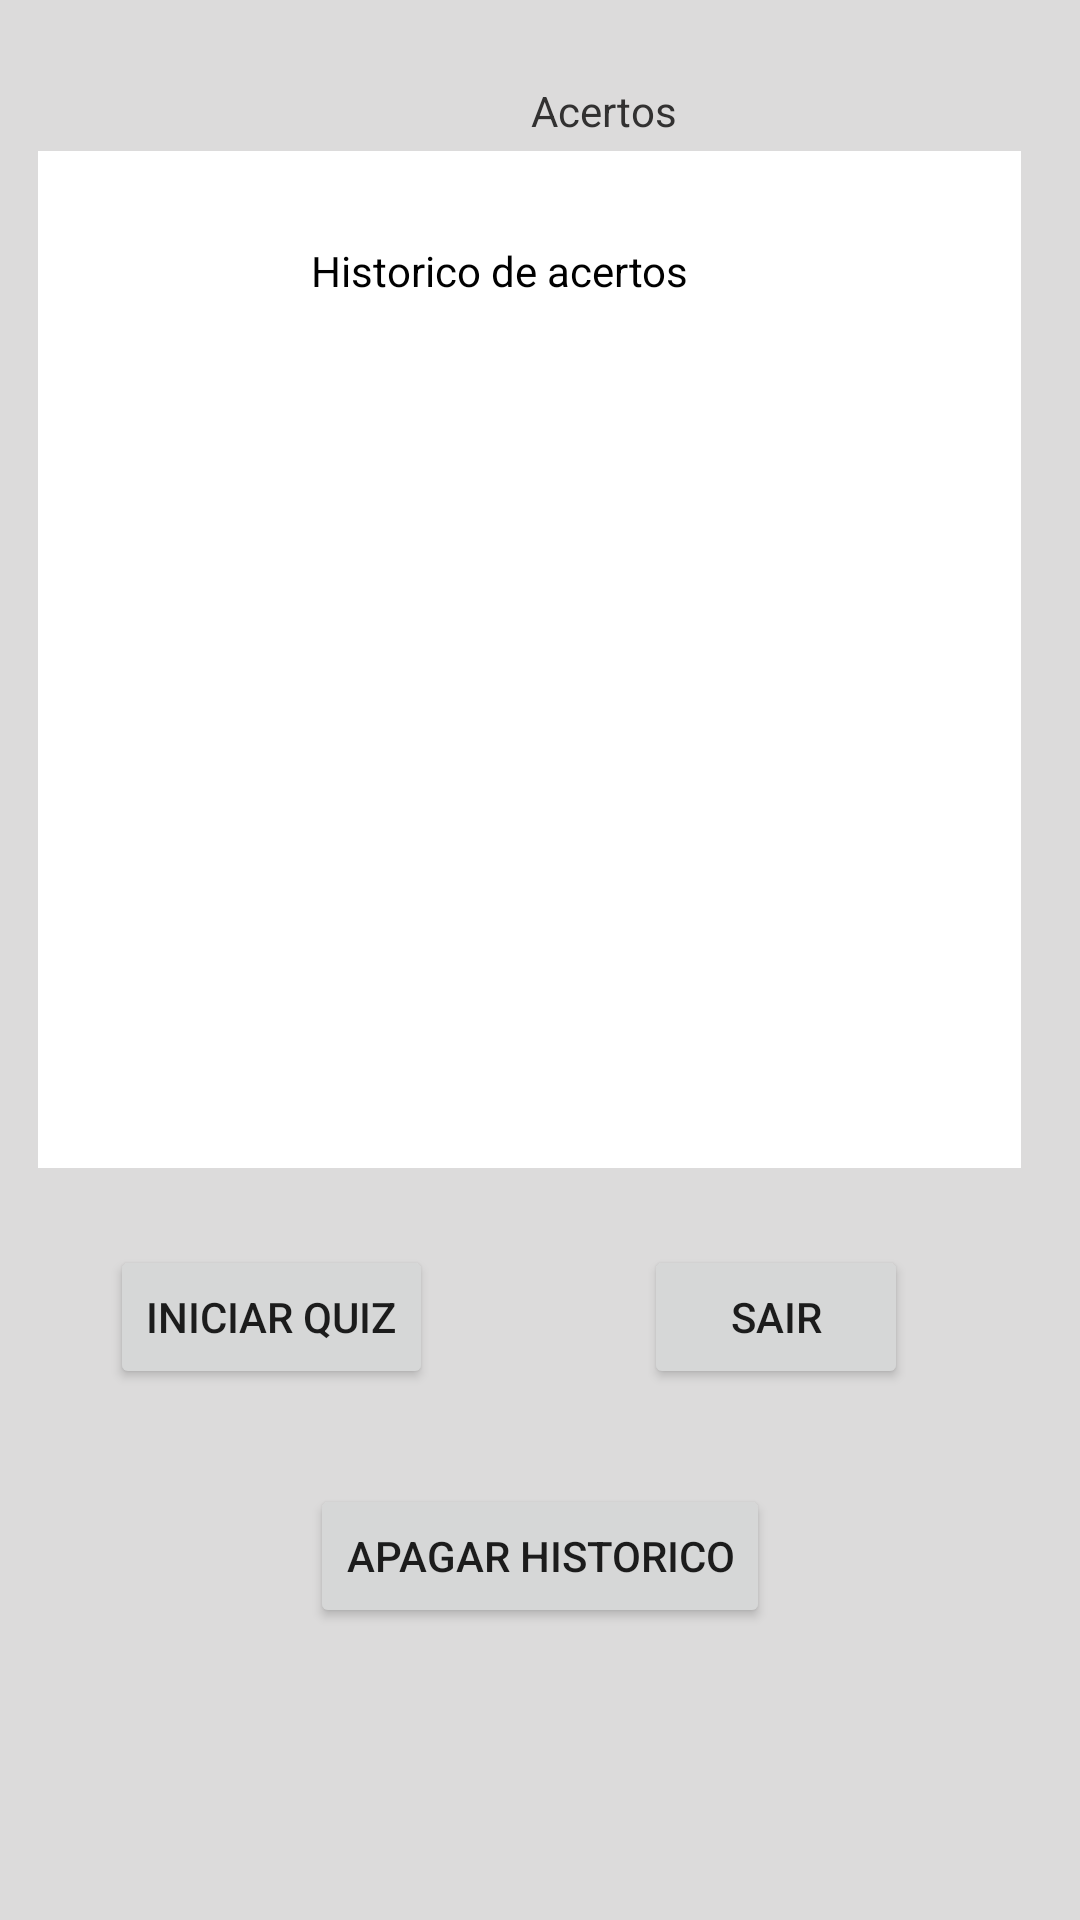

Android layout source for this screen:
<!-- AndroidManifest.xml: application theme Theme.QuizDetran -->
<!-- res/layout/activity_main.xml -->
<?xml version="1.0" encoding="utf-8"?>
<androidx.constraintlayout.widget.ConstraintLayout xmlns:android="http://schemas.android.com/apk/res/android"
    xmlns:app="http://schemas.android.com/apk/res-auto"
    xmlns:tools="http://schemas.android.com/tools"
    android:layout_width="match_parent"
    android:layout_height="match_parent"
    android:background="#DCDBDB"
    tools:context=".MainActivity">

    <ListView
        android:id="@+id/listAcertos"
        android:layout_width="184dp"
        android:layout_height="339dp"
        android:layout_marginStart="1dp"
        android:layout_marginTop="1dp"
        android:layout_marginEnd="1dp"
        android:background="#FFFFFF"
        app:layout_constraintBottom_toTopOf="@+id/btnIniciar"
        app:layout_constraintEnd_toEndOf="parent"
        app:layout_constraintHorizontal_bias="0.893"
        app:layout_constraintStart_toStartOf="parent"
        app:layout_constraintTop_toBottomOf="@+id/textView2"
        app:layout_constraintVertical_bias="0.71"
        tools:ignore="DuplicateSpeakableTextCheck" />

    <TextView
        android:id="@+id/textView2"
        android:layout_width="159dp"
        android:layout_height="54dp"
        android:layout_marginTop="32dp"
        android:layout_marginBottom="645dp"
        android:text="Simulado Detran"
        android:textColor="#000000"
        android:textSize="20sp"
        app:layout_constraintBottom_toBottomOf="parent"
        app:layout_constraintEnd_toEndOf="parent"
        app:layout_constraintStart_toStartOf="parent"
        app:layout_constraintTop_toTopOf="parent" />

    <Button
        android:id="@+id/btnIniciar"
        android:layout_width="wrap_content"
        android:layout_height="wrap_content"
        android:onClick="onIniciar"
        android:text="Iniciar Quiz"
        app:layout_constraintBottom_toBottomOf="parent"
        app:layout_constraintEnd_toEndOf="parent"
        app:layout_constraintHorizontal_bias="0.145"
        app:layout_constraintStart_toStartOf="parent"
        app:layout_constraintTop_toBottomOf="@+id/textView2"
        app:layout_constraintVertical_bias="0.708" />

    <Button
        android:id="@+id/btnSair"
        android:layout_width="wrap_content"
        android:layout_height="wrap_content"
        android:onClick="onSair"
        android:text="Sair"
        app:layout_constraintBottom_toBottomOf="parent"
        app:layout_constraintEnd_toEndOf="parent"
        app:layout_constraintHorizontal_bias="0.789"
        app:layout_constraintStart_toStartOf="parent"
        app:layout_constraintTop_toBottomOf="@+id/textView2"
        app:layout_constraintVertical_bias="0.708" />

    <ListView
        android:id="@+id/listData"
        android:layout_width="186dp"
        android:layout_height="339dp"
        android:layout_marginStart="1dp"
        android:layout_marginTop="1dp"
        android:layout_marginEnd="1dp"
        android:background="#FFFFFF"
        android:cacheColorHint="#000000"
        app:layout_constraintBottom_toTopOf="@+id/btnIniciar"
        app:layout_constraintEnd_toEndOf="parent"
        app:layout_constraintHorizontal_bias="0.067"
        app:layout_constraintStart_toStartOf="parent"
        app:layout_constraintTop_toBottomOf="@+id/textView2"
        app:layout_constraintVertical_bias="0.71" />

    <TextView
        android:id="@+id/textView3"
        android:layout_width="wrap_content"
        android:layout_height="wrap_content"
        android:text="Historico de acertos"
        android:textColor="#000000"
        app:layout_constraintBottom_toBottomOf="parent"
        app:layout_constraintEnd_toEndOf="parent"
        app:layout_constraintHorizontal_bias="0.443"
        app:layout_constraintStart_toStartOf="parent"
        app:layout_constraintTop_toTopOf="parent"
        app:layout_constraintVertical_bias="0.13" />

    <Button
        android:id="@+id/btnApagar"
        android:layout_width="wrap_content"
        android:layout_height="wrap_content"
        android:layout_marginTop="30dp"
        android:layout_marginBottom="96dp"
        android:onClick="onApagarHistorico"
        android:text="Apagar Historico"
        app:layout_constraintBottom_toBottomOf="parent"
        app:layout_constraintEnd_toEndOf="parent"
        app:layout_constraintStart_toStartOf="parent"
        app:layout_constraintTop_toBottomOf="@+id/btnIniciar" />

    <TextView
        android:id="@+id/textView4"
        android:layout_width="39dp"
        android:layout_height="20dp"
        android:layout_marginStart="25dp"
        android:layout_marginTop="120dp"
        android:layout_marginEnd="153dp"
        android:layout_marginBottom="6dp"
        android:text="Data"
        android:textColor="#323131"
        app:layout_constraintBottom_toTopOf="@+id/listData"
        app:layout_constraintEnd_toStartOf="@+id/textView6"
        app:layout_constraintStart_toStartOf="parent"
        app:layout_constraintTop_toTopOf="parent" />

    <TextView
        android:id="@+id/textView6"
        android:layout_width="wrap_content"
        android:layout_height="wrap_content"
        android:layout_marginBottom="4dp"
        android:text="Acertos"
        android:textColor="#323131"
        app:layout_constraintBottom_toTopOf="@+id/listAcertos"
        app:layout_constraintEnd_toEndOf="parent"
        app:layout_constraintHorizontal_bias="0.569"
        app:layout_constraintStart_toStartOf="parent"
        app:layout_constraintTop_toTopOf="parent"
        app:layout_constraintVertical_bias="1.0" />

</androidx.constraintlayout.widget.ConstraintLayout>
<!-- resources referenced by this layout -->
<resources>
  <style name="Theme.QuizDetran" parent="Theme.MaterialComponents.DayNight.DarkActionBar">
          
          <item name="colorPrimary">@color/purple_500</item>
          <item name="colorPrimaryVariant">@color/purple_700</item>
          <item name="colorOnPrimary">@color/white</item>
          
          <item name="colorSecondary">@color/teal_200</item>
          <item name="colorSecondaryVariant">@color/teal_700</item>
          <item name="colorOnSecondary">@color/black</item>
          
          <item name="android:statusBarColor">?attr/colorPrimaryVariant</item>
          
      </style>
  <!-- not gathered from this repository: default colours our renderer supplied (Android Studio template values) -->
  <color name="purple_500">#FF6200EE</color>
  <color name="purple_700">#FF3700B3</color>
  <color name="teal_200">#FF03DAC5</color>
  <color name="teal_700">#FF018786</color>
  <color name="black">#FF000000</color>
  <color name="white">#FFFFFFFF</color>
</resources>
